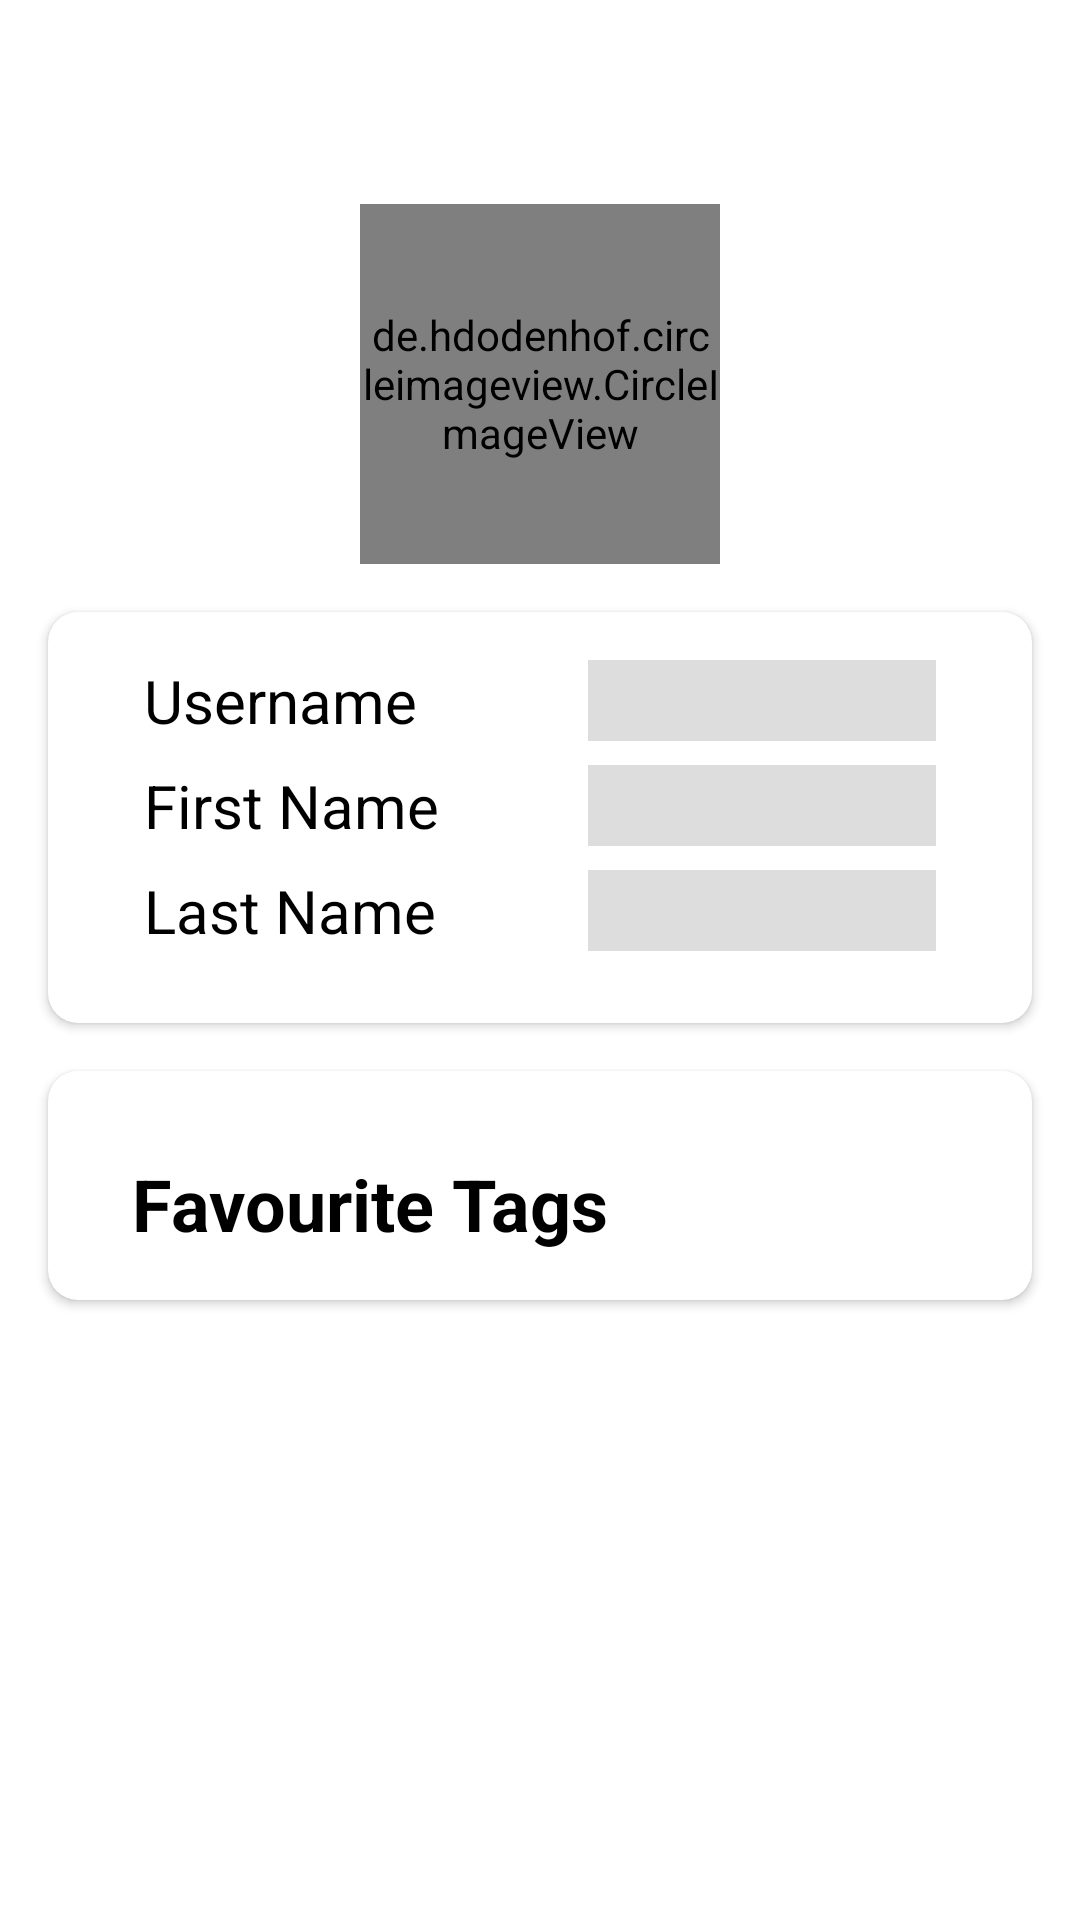

Produce the Android XML layout that renders to this screen, including the resource entries it uses.
<!-- AndroidManifest.xml: application theme Theme.FlaamAndroid -->
<!-- res/layout/shimmer_placeholder_view_profile_layout.xml -->
<?xml version="1.0" encoding="utf-8"?>
<LinearLayout xmlns:android="http://schemas.android.com/apk/res/android"
    xmlns:app="http://schemas.android.com/apk/res-auto"
    xmlns:tools="http://schemas.android.com/tools"
    android:layout_width="match_parent"
    android:layout_height="match_parent"
    android:orientation="vertical">

    <ImageView
        android:id="@+id/iv_back_view_profile"
        android:layout_width="24dp"
        android:layout_height="24dp"
        android:layout_margin="12dp"
        android:contentDescription="@string/back_arrow"
        android:src="@drawable/ic_arrow_back_24dp"
        app:tint="@color/black" />


    <de.hdodenhof.circleimageview.CircleImageView
        android:id="@+id/civ_fragment_view_profile_user_image"
        android:layout_width="120dp"
        android:layout_height="120dp"
        android:layout_gravity="center"
        android:layout_marginTop="20dp"
        android:background="@drawable/border_profile_picture"
        android:src="@color/shimmer_placeholder" />


    <LinearLayout
        android:layout_width="match_parent"
        android:layout_height="wrap_content"
        android:layout_margin="8dp"
        android:orientation="vertical">

        <androidx.cardview.widget.CardView
            android:layout_width="match_parent"
            android:layout_height="wrap_content"
            android:layout_margin="8dp"
            android:elevation="10dp"
            app:cardCornerRadius="10dp">

            <LinearLayout
                android:layout_width="match_parent"
                android:layout_height="wrap_content"
                android:orientation="vertical"
                android:padding="16dp">

                <LinearLayout
                    android:layout_width="match_parent"
                    android:layout_height="wrap_content"
                    android:layout_marginBottom="8dp">

                    <TextView
                        android:id="@+id/tv_username_fragment_view_profile_heading"
                        android:layout_width="match_parent"
                        android:layout_height="wrap_content"
                        android:layout_marginStart="16dp"
                        android:layout_marginEnd="16dp"
                        android:layout_weight="1"
                        android:text="@string/username"
                        android:textColor="@color/black"
                        android:textSize="20sp" />

                    <TextView
                        android:id="@+id/tv_username_fragment_view_profile"
                        android:layout_width="match_parent"
                        android:layout_height="wrap_content"
                        android:layout_marginStart="16dp"
                        android:layout_marginEnd="16dp"
                        android:layout_weight="1"
                        android:background="@color/shimmer_placeholder"
                        android:textColor="@color/shimmer_placeholder"
                        android:textSize="20sp"
                        tools:text="@string/username" />

                </LinearLayout>


                <LinearLayout
                    android:layout_width="match_parent"
                    android:layout_height="wrap_content"
                    android:layout_marginBottom="8dp">

                    <TextView
                        android:id="@+id/tv_fname_fragment_view_profile_heading"
                        android:layout_width="match_parent"
                        android:layout_height="wrap_content"
                        android:layout_marginStart="16dp"
                        android:layout_marginEnd="16dp"
                        android:layout_weight="1"
                        android:text="@string/first_name"
                        android:textColor="@color/black"
                        android:textSize="20sp" />

                    <TextView
                        android:id="@+id/tv_fname_fragment_view_profile"
                        android:layout_width="match_parent"
                        android:layout_height="wrap_content"
                        android:layout_marginStart="16dp"
                        android:layout_marginEnd="16dp"
                        android:layout_weight="1"
                        android:background="@color/shimmer_placeholder"
                        android:textColor="@color/shimmer_placeholder"
                        android:textSize="20sp"
                        tools:text="@string/first_name" />

                </LinearLayout>


                <LinearLayout
                    android:layout_width="match_parent"
                    android:layout_height="wrap_content"
                    android:layout_marginBottom="8dp">

                    <TextView
                        android:id="@+id/tv_lname_fragment_view_profile_heading"
                        android:layout_width="match_parent"
                        android:layout_height="wrap_content"
                        android:layout_marginStart="16dp"
                        android:layout_marginEnd="16dp"
                        android:layout_weight="1"
                        android:text="@string/last_name"
                        android:textColor="@color/black"
                        android:textSize="20sp" />

                    <TextView
                        android:id="@+id/tv_lname_fragment_view_profile"
                        android:layout_width="match_parent"
                        android:layout_height="wrap_content"
                        android:layout_marginStart="16dp"
                        android:layout_marginEnd="16dp"
                        android:layout_weight="1"
                        android:background="@color/shimmer_placeholder"
                        android:textColor="@color/shimmer_placeholder"
                        android:textSize="20sp"
                        tools:text="@string/last_name" />

                </LinearLayout>
            </LinearLayout>
        </androidx.cardview.widget.CardView>

        <androidx.cardview.widget.CardView
            android:layout_width="match_parent"
            android:layout_height="wrap_content"
            android:layout_margin="8dp"
            android:elevation="10dp"
            app:cardCornerRadius="10dp">

            <LinearLayout
                android:layout_width="match_parent"
                android:layout_height="wrap_content"
                android:orientation="vertical"
                android:padding="8dp">

                <TextView
                    android:layout_width="wrap_content"
                    android:layout_height="wrap_content"
                    android:layout_marginStart="20dp"
                    android:layout_marginTop="20dp"
                    android:text="@string/favourite_tags"
                    android:textAlignment="textStart"
                    android:textColor="@color/black"
                    android:textSize="24sp"
                    android:textStyle="bold" />

                <TextView
                    android:id="@+id/tv_fragment_view_profile_no_user_favourite_tags_to_display"
                    android:layout_width="match_parent"
                    android:layout_height="wrap_content"
                    android:layout_marginStart="16dp"
                    android:layout_marginTop="20dp"
                    android:layout_marginEnd="16dp"
                    android:gravity="center"
                    android:paddingTop="8dp"
                    android:paddingBottom="8dp"
                    android:text="@string/no_user_favourite_tags_to_display"
                    android:visibility="gone" />

                <com.google.android.material.chip.ChipGroup
                    android:id="@+id/cg_fragment_view_profile_user_favourite_tags"
                    android:layout_width="fill_parent"
                    android:layout_height="wrap_content"
                    android:layout_marginStart="16dp"
                    android:layout_marginEnd="16dp"
                    android:nestedScrollingEnabled="false"
                    android:paddingTop="4dp"
                    android:paddingBottom="4dp" />


            </LinearLayout>
        </androidx.cardview.widget.CardView>

    </LinearLayout>
</LinearLayout>
<!-- resources referenced by this layout -->
<resources>
  <color name="black">#FF000000</color>
  <color name="shimmer_placeholder">#dddddd</color>
  <!-- drawable border_profile_picture (drawable) -->
  <?xml version="1.0" encoding="UTF-8"?>
  <shape xmlns:android="http://schemas.android.com/apk/res/android"
      android:shape="oval">
      <stroke
          android:width="1dp"
          android:color="@color/primaryTextColor" />
      <padding
          android:bottom="1dp"
          android:left="1dp"
          android:right="1dp"
          android:top="1dp" />
  </shape>
  <string name="back_arrow">Back Arrow</string>
  <string name="favourite_tags">Favourite Tags</string>
  <string name="first_name">First Name</string>
  <string name="last_name">Last Name</string>
  <string name="no_user_favourite_tags_to_display">No Favourite Tags To Display!</string>
  <string name="username">Username</string>
  <style name="Theme.FlaamAndroid" parent="Theme.MaterialComponents.DayNight.DarkActionBar">
          
          <item name="colorPrimary">@color/primaryColor</item>
          <item name="colorPrimaryVariant">@color/primaryDarkColor</item>
          <item name="colorOnPrimary">@color/primaryTextColor</item>
          <item name="colorAccent">@color/primaryAccentColor</item>
          
          <item name="colorSecondary">@color/secondaryColor</item>
          <item name="colorSecondaryVariant">@color/secondaryDarkColor</item>
          <item name="colorOnSecondary">@color/secondaryTextColor</item>
          
          <item name="android:statusBarColor" tools:targetApi="l">?attr/colorPrimaryVariant</item>
          
      </style>
  <color name="primaryTextColor">#0d2f49</color>
  <color name="primaryColor">#69ebd0</color>
  <color name="primaryDarkColor">#2ab89f</color>
  <color name="primaryAccentColor">#69ebd0</color>
  <color name="secondaryColor">#2a9df4</color>
  <color name="secondaryDarkColor">#006fc1</color>
  <color name="secondaryTextColor">#f0f0f0</color>
</resources>
